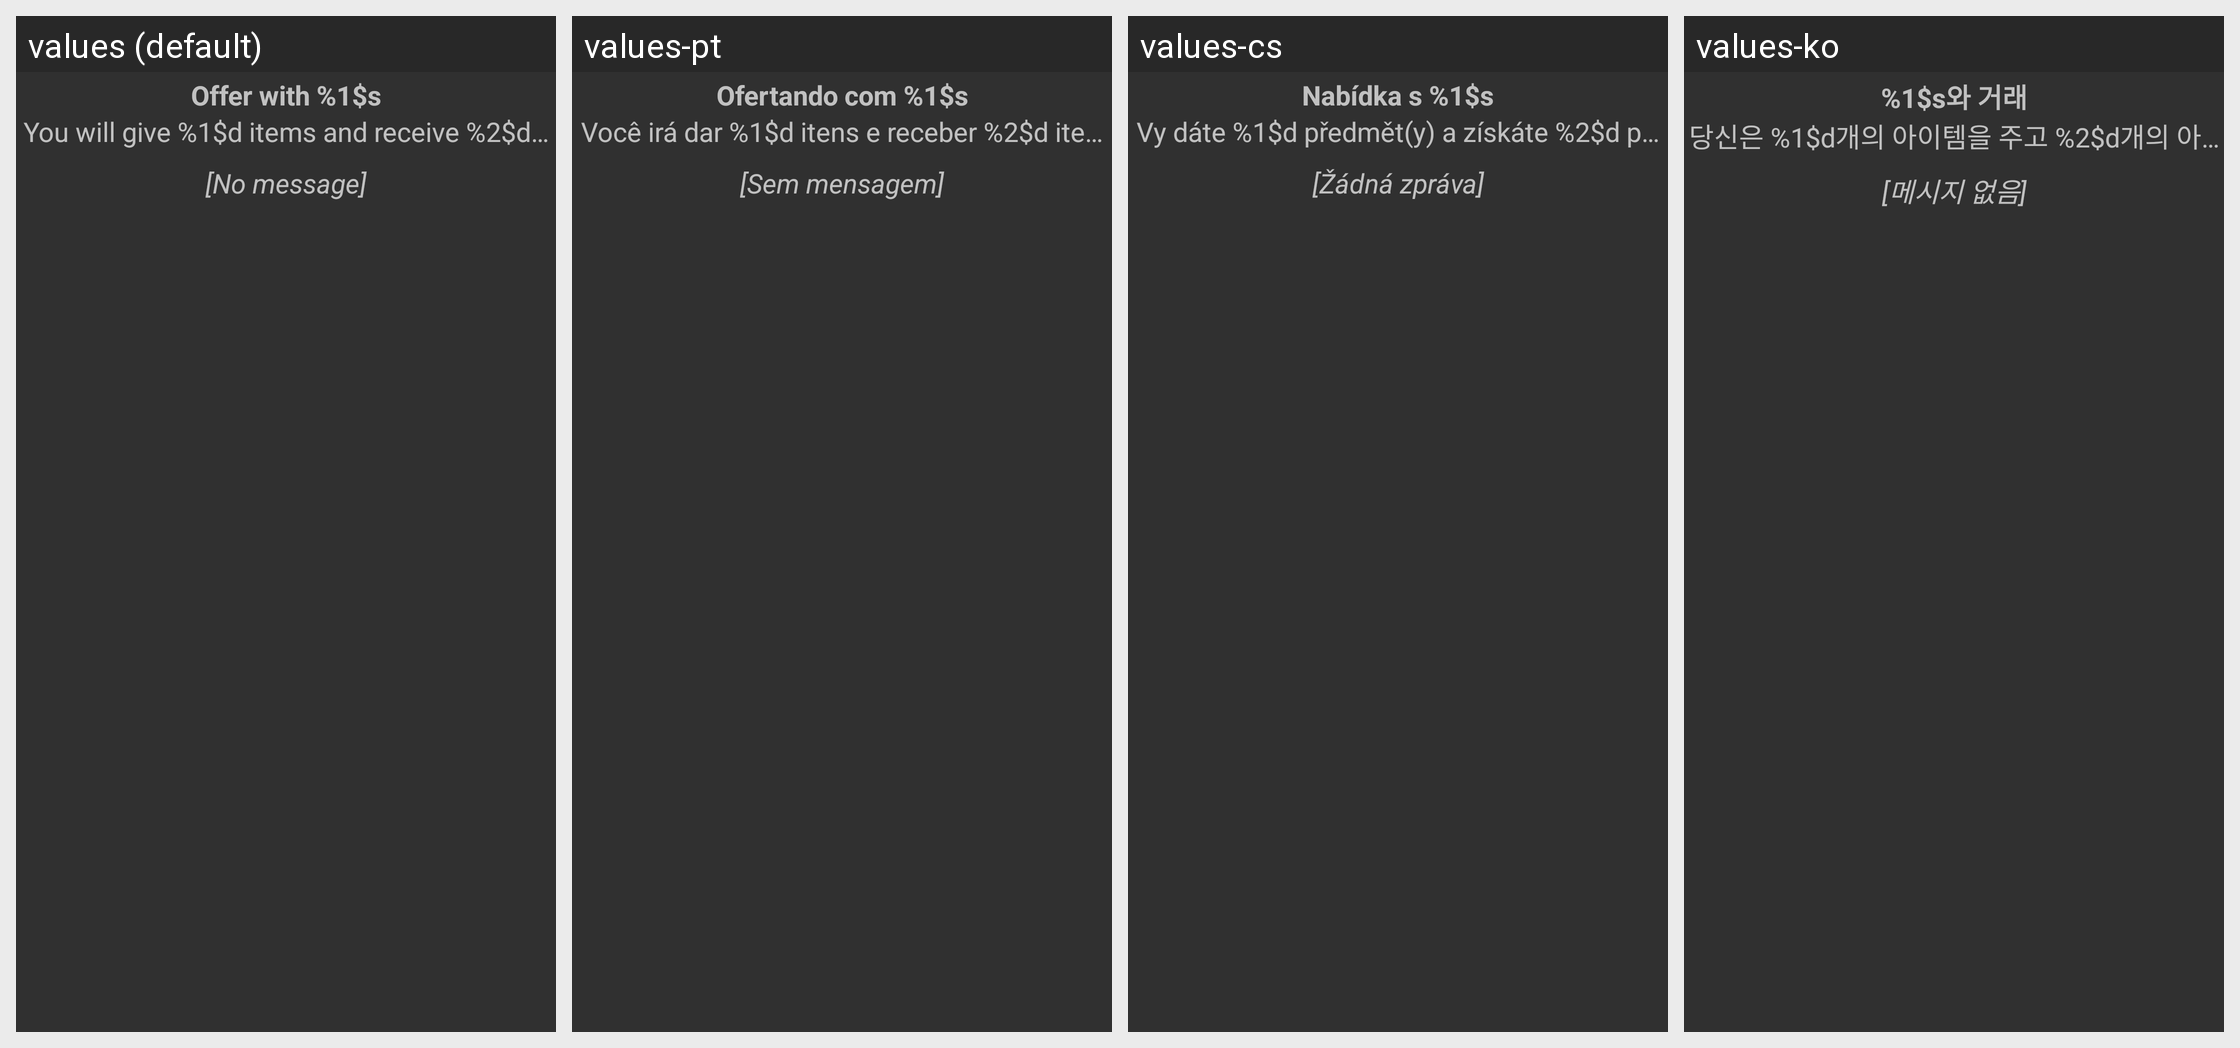

Strings drawn on this Android screen and how each of the app's shown locales translates them:
Android screen res/layout/listitem_tradeoffer.xml rendered under 4 locales, left to right: values (default), values-pt, values-cs, values-ko. Device: Nexus 5 (rendered at 1080×1920; each locale shown at half size, 540×960, under a caption strip naming it); theme AppTheme.
Other locales in the repository, not shown: values-de, values-ru, values-tr, values-zh.
Strings drawn on this screen, with the default value and each locale's value (text and hints the layout hard-codes, and strings that could not be matched under every locale, appear in the picture but are not listed):

offer_with
  values: Offer with %1$s
  values-pt: Ofertando com %1$s
  values-cs: Nabídka s %1$s
  values-ko: %1$s와 거래

offer_contents
  values: You will give %1$d items and receive %2$d items.
  values-pt: Você irá dar %1$d itens e receber %2$d items.
  values-cs: Vy dáte %1$d předmět(y) a získáte %2$d předmět(y).
  values-ko: 당신은 %1$d개의 아이템을 주고 %2$d개의 아이템을 받습니다.

offer_no_message
  values: [No message]
  values-pt: [Sem mensagem]
  values-cs: [Žádná zpráva]
  values-ko: [메시지 없음]
